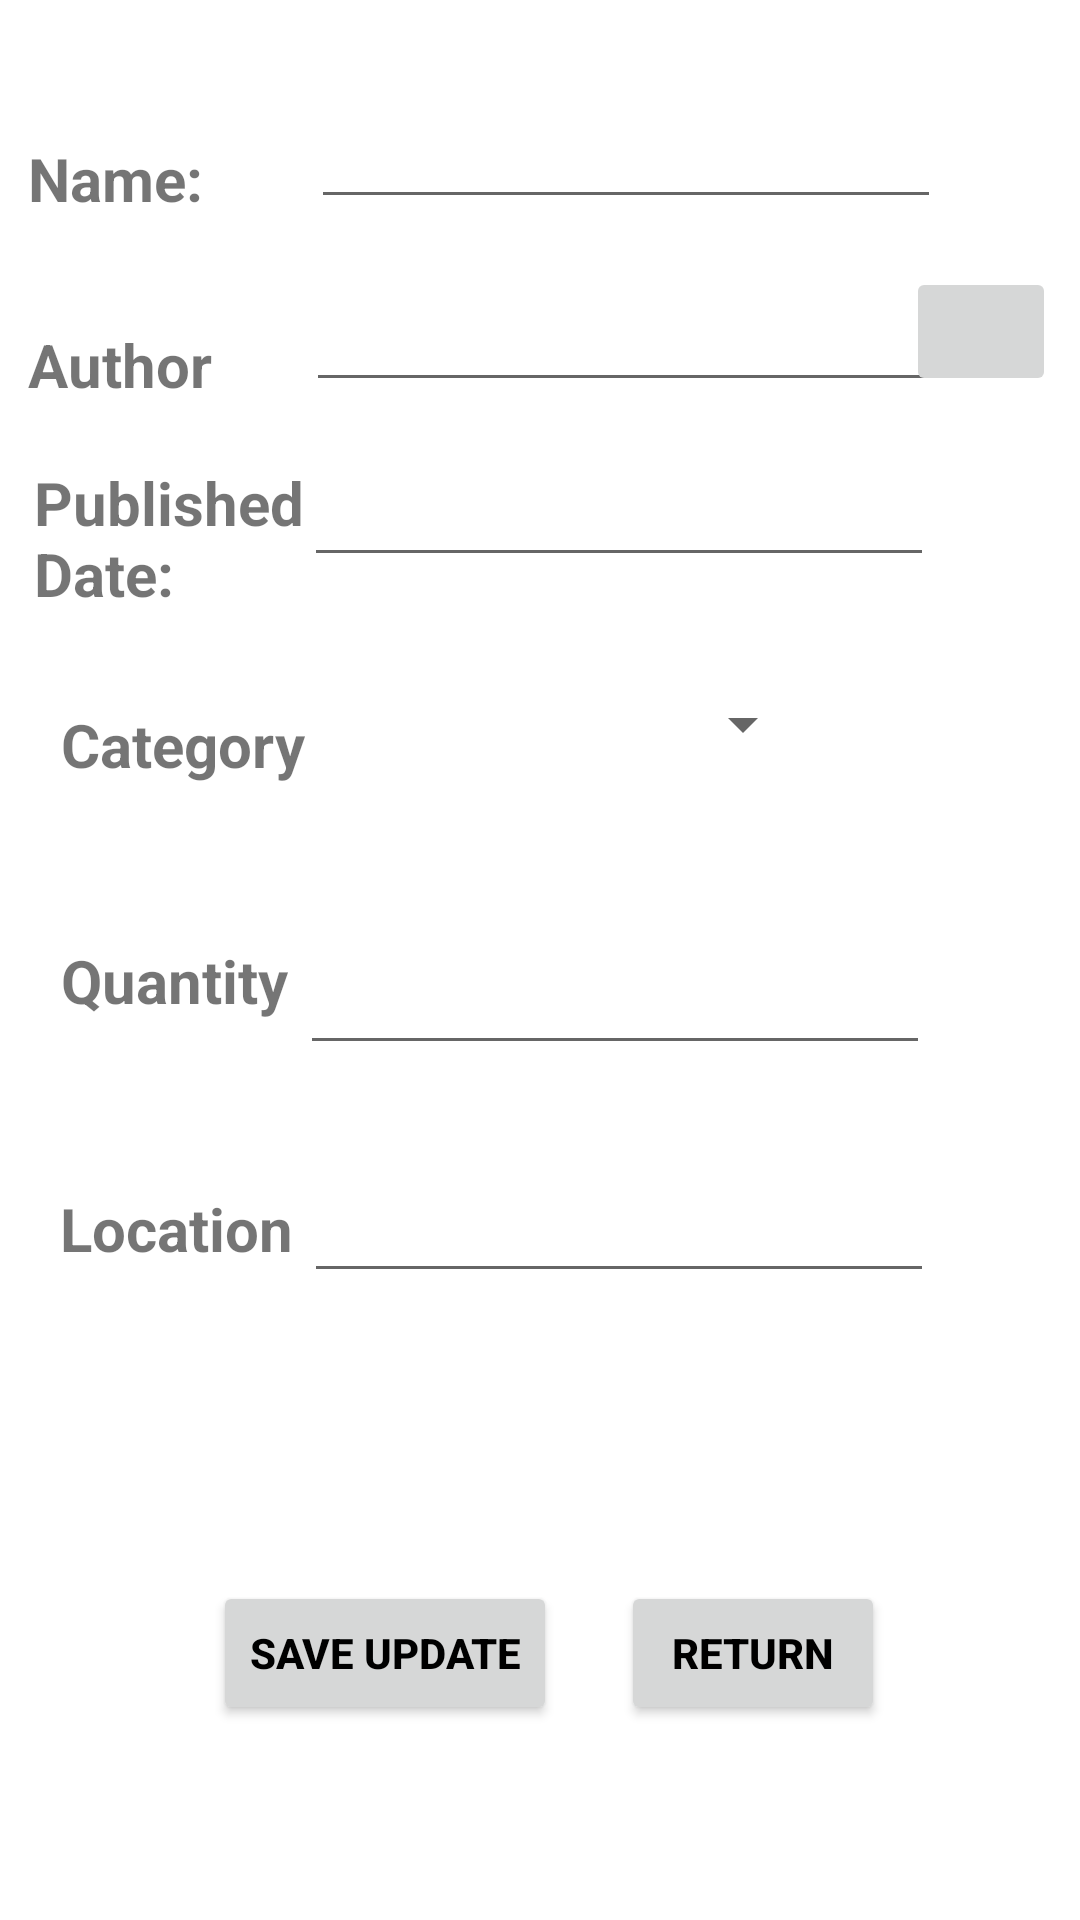

The Android layout XML behind this screen, and the referenced resources:
<!-- AndroidManifest.xml: application theme Theme.MyFinalProject -->
<!-- res/layout/activity_update_book.xml -->
<?xml version="1.0" encoding="utf-8"?>
<androidx.constraintlayout.widget.ConstraintLayout xmlns:android="http://schemas.android.com/apk/res/android"
    xmlns:app="http://schemas.android.com/apk/res-auto"
    xmlns:tools="http://schemas.android.com/tools"
    android:layout_width="match_parent"
    android:layout_height="match_parent"
    tools:context=".Admin.UpdateBook">

    <TextView
        android:id="@+id/textBook"
        android:layout_width="wrap_content"
        android:layout_height="wrap_content"
        android:text="Name:"
        android:textSize="20sp"
        android:textStyle="bold"
        app:layout_constraintBottom_toBottomOf="parent"
        app:layout_constraintEnd_toEndOf="parent"
        app:layout_constraintHorizontal_bias="0.031"
        app:layout_constraintStart_toStartOf="parent"
        app:layout_constraintTop_toTopOf="parent"
        app:layout_constraintVertical_bias="0.075" />

    <TextView
        android:id="@+id/textAuthor"
        android:layout_width="wrap_content"
        android:layout_height="wrap_content"
        android:text="Author"
        android:textSize="20sp"
        android:textStyle="bold"
        app:layout_constraintBottom_toBottomOf="parent"
        app:layout_constraintEnd_toEndOf="parent"
        app:layout_constraintHorizontal_bias="0.031"
        app:layout_constraintStart_toStartOf="parent"
        app:layout_constraintTop_toTopOf="parent"
        app:layout_constraintVertical_bias="0.176" />

    <TextView
        android:id="@+id/textDate"
        android:layout_width="111dp"
        android:layout_height="48dp"
        android:text="Published Date:"
        android:textSize="20sp"
        android:textStyle="bold"
        app:layout_constraintBottom_toBottomOf="parent"
        app:layout_constraintEnd_toEndOf="parent"
        app:layout_constraintHorizontal_bias="0.046"
        app:layout_constraintStart_toStartOf="parent"
        app:layout_constraintTop_toTopOf="parent"
        app:layout_constraintVertical_bias="0.26" />

    <TextView
        android:id="@+id/textCate"
        android:layout_width="wrap_content"
        android:layout_height="wrap_content"
        android:text="Category"
        android:textSize="20sp"
        android:textStyle="bold"
        app:layout_constraintBottom_toBottomOf="parent"
        app:layout_constraintEnd_toEndOf="parent"
        app:layout_constraintHorizontal_bias="0.073"
        app:layout_constraintStart_toStartOf="parent"
        app:layout_constraintTop_toTopOf="parent"
        app:layout_constraintVertical_bias="0.383" />

    <TextView
        android:id="@+id/textQuantity"
        android:layout_width="wrap_content"
        android:layout_height="wrap_content"
        android:text="Quantity"
        android:textSize="20sp"
        android:textStyle="bold"
        app:layout_constraintBottom_toBottomOf="parent"
        app:layout_constraintEnd_toEndOf="parent"
        app:layout_constraintHorizontal_bias="0.071"
        app:layout_constraintStart_toStartOf="parent"
        app:layout_constraintTop_toTopOf="parent"
        app:layout_constraintVertical_bias="0.511" />

    <TextView
        android:id="@+id/textLocation"
        android:layout_width="wrap_content"
        android:layout_height="wrap_content"
        android:text="Location"
        android:textSize="20sp"
        android:textStyle="bold"
        app:layout_constraintBottom_toBottomOf="parent"
        app:layout_constraintEnd_toEndOf="parent"
        app:layout_constraintHorizontal_bias="0.071"
        app:layout_constraintStart_toStartOf="parent"
        app:layout_constraintTop_toTopOf="parent"
        app:layout_constraintVertical_bias="0.646" />

    <EditText
        android:id="@+id/editBookName"
        android:layout_width="wrap_content"
        android:layout_height="wrap_content"
        android:ems="10"
        android:inputType="textPersonName"
        app:layout_constraintBottom_toBottomOf="parent"
        app:layout_constraintEnd_toEndOf="parent"
        app:layout_constraintHorizontal_bias="0.691"
        app:layout_constraintStart_toStartOf="parent"
        app:layout_constraintTop_toTopOf="parent"
        app:layout_constraintVertical_bias="0.053" />

    <EditText
        android:id="@+id/editFullName"
        android:layout_width="wrap_content"
        android:layout_height="wrap_content"
        android:ems="10"
        android:inputType="textPersonName"
        app:layout_constraintBottom_toBottomOf="parent"
        app:layout_constraintEnd_toEndOf="parent"
        app:layout_constraintHorizontal_bias="0.681"
        app:layout_constraintStart_toStartOf="parent"
        app:layout_constraintTop_toTopOf="parent"
        app:layout_constraintVertical_bias="0.155" />

    <EditText
        android:id="@+id/editGender"
        android:layout_width="wrap_content"
        android:layout_height="wrap_content"
        android:ems="10"
        android:inputType="textPersonName"
        app:layout_constraintBottom_toBottomOf="parent"
        app:layout_constraintEnd_toEndOf="parent"
        app:layout_constraintHorizontal_bias="0.676"
        app:layout_constraintStart_toStartOf="parent"
        app:layout_constraintTop_toTopOf="parent"
        app:layout_constraintVertical_bias="0.252" />

    <Spinner
        android:id="@+id/spinnerCategoryUpdate"
        android:layout_width="152dp"
        android:layout_height="44dp"
        app:layout_constraintBottom_toBottomOf="parent"
        app:layout_constraintEnd_toEndOf="parent"
        app:layout_constraintHorizontal_bias="0.575"
        app:layout_constraintStart_toStartOf="parent"
        app:layout_constraintTop_toTopOf="parent"
        app:layout_constraintVertical_bias="0.368" />

    <EditText
        android:id="@+id/editgamil"
        android:layout_width="wrap_content"
        android:layout_height="wrap_content"
        android:ems="10"
        android:inputType="textPersonName"
        app:layout_constraintBottom_toBottomOf="parent"
        app:layout_constraintEnd_toEndOf="parent"
        app:layout_constraintHorizontal_bias="0.666"
        app:layout_constraintStart_toStartOf="parent"
        app:layout_constraintTop_toTopOf="parent"
        app:layout_constraintVertical_bias="0.524" />

    <EditText
        android:id="@+id/editLocation"
        android:layout_width="wrap_content"
        android:layout_height="wrap_content"
        android:ems="10"
        android:inputType="textPersonName"
        app:layout_constraintBottom_toBottomOf="parent"
        app:layout_constraintEnd_toEndOf="parent"
        app:layout_constraintHorizontal_bias="0.676"
        app:layout_constraintStart_toStartOf="parent"
        app:layout_constraintTop_toTopOf="parent"
        app:layout_constraintVertical_bias="0.651" />

    <ImageButton
        android:id="@+id/datePicker2"
        android:layout_width="50dp"
        android:layout_height="43dp"
        android:layout_marginEnd="8dp"
        android:layout_marginBottom="508dp"
        app:layout_constraintBottom_toBottomOf="parent"
        app:layout_constraintEnd_toEndOf="parent"
        app:srcCompat="@drawable/ic_date_picker" />

    <Button
        android:id="@+id/buttonCancelUpdate"
        android:layout_width="wrap_content"
        android:layout_height="wrap_content"

        android:text="Return"
        android:textColor="#000000"
        android:textStyle="bold"
        app:layout_constraintBottom_toBottomOf="parent"
        app:layout_constraintEnd_toEndOf="parent"
        app:layout_constraintHorizontal_bias="0.761"
        app:layout_constraintStart_toStartOf="parent"
        app:layout_constraintTop_toTopOf="parent"
        app:layout_constraintVertical_bias="0.89" />

    <Button
        android:id="@+id/buttonFinishUpdate"
        android:layout_width="wrap_content"
        android:layout_height="wrap_content"

        android:text="Save Update"
        android:textColor="#000000"
        android:textStyle="bold"
        app:layout_constraintBottom_toBottomOf="parent"
        app:layout_constraintEnd_toEndOf="parent"
        app:layout_constraintHorizontal_bias="0.289"
        app:layout_constraintStart_toStartOf="parent"
        app:layout_constraintTop_toTopOf="parent"
        app:layout_constraintVertical_bias="0.89" />


</androidx.constraintlayout.widget.ConstraintLayout>
<!-- resources referenced by this layout -->
<resources>
  <style name="Theme.MyFinalProject" parent="Theme.MaterialComponents.DayNight.DarkActionBar">
          
          <item name="colorPrimary">#2E8B57</item>
          <item name="colorPrimaryVariant">#2E8B57</item>
          <item name="colorOnPrimary">@color/white</item>
          
          <item name="colorSecondary">@color/teal_200</item>
          <item name="colorSecondaryVariant">@color/teal_700</item>
          <item name="colorOnSecondary">@color/black</item>
          
          <item name="android:statusBarColor" tools:targetApi="l">?attr/colorPrimaryVariant</item>
          
      </style>
  <!-- not gathered from this repository: default colours our renderer supplied (Android Studio template values) -->
  <color name="teal_200">#FF03DAC5</color>
  <color name="teal_700">#FF018786</color>
  <color name="black">#FF000000</color>
  <color name="white">#FFFFFFFF</color>
</resources>
